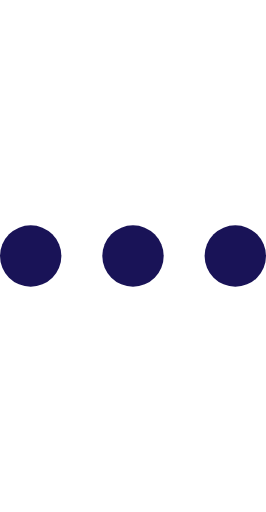
t = 0.00 s
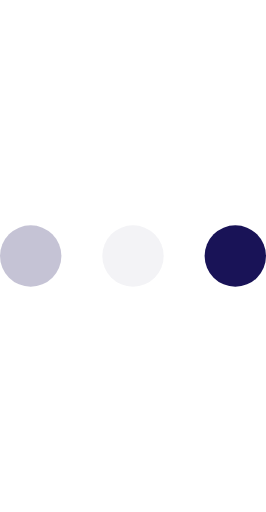
t = 0.23 s
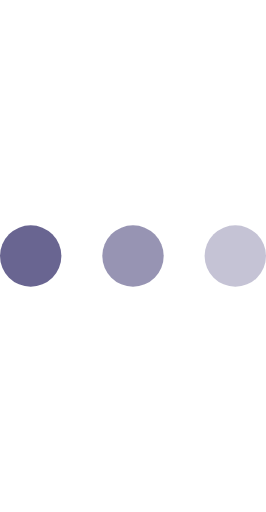
t = 0.43 s
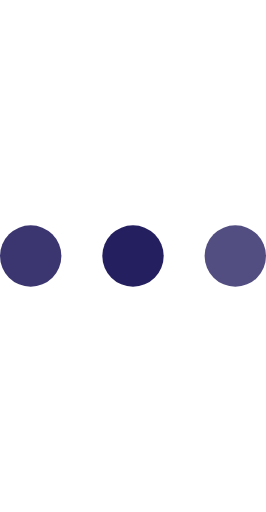
t = 0.68 s
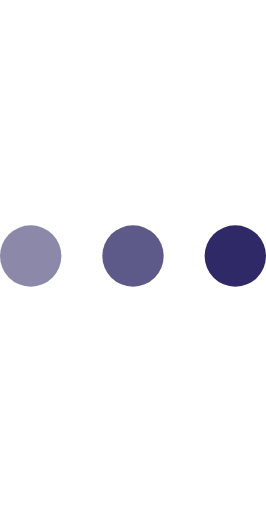
t = 0.85 s
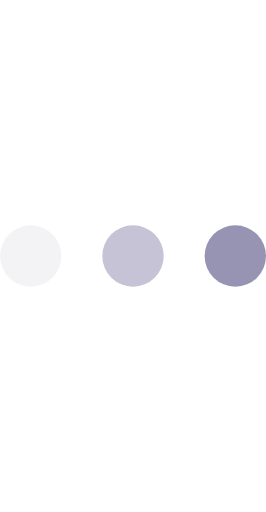
t = 1.08 s

The animated SVG that drew these frames (rendered in a browser with its animation timeline set to each time). Animation: 3 SMIL elements (animate=3); one cycle of 1.30 s, repeats indefinitely.

<svg version="1.1" id="L4" xmlns="http://www.w3.org/2000/svg" xmlns:xlink="http://www.w3.org/1999/xlink" x="0px" y="0px"
  viewBox="0 0 52 100" enable-background="new 0 0 0 0" xml:space="preserve">
  <circle fill="#191357" stroke="none" cx="6" cy="50" r="6">
    <animate
      attributeName="opacity"
      dur="1s"
      values="0;1;0"
      repeatCount="indefinite"
      begin="0.1"/>    
  </circle>
  <circle fill="#191357" stroke="none" cx="26" cy="50" r="6">
    <animate
      attributeName="opacity"
      dur="1s"
      values="0;1;0"
      repeatCount="indefinite" 
      begin="0.2"/>       
  </circle>
  <circle fill="#191357" stroke="none" cx="46" cy="50" r="6">
    <animate
      attributeName="opacity"
      dur="1s"
      values="0;1;0"
      repeatCount="indefinite" 
      begin="0.3"/>     
  </circle>
</svg>
